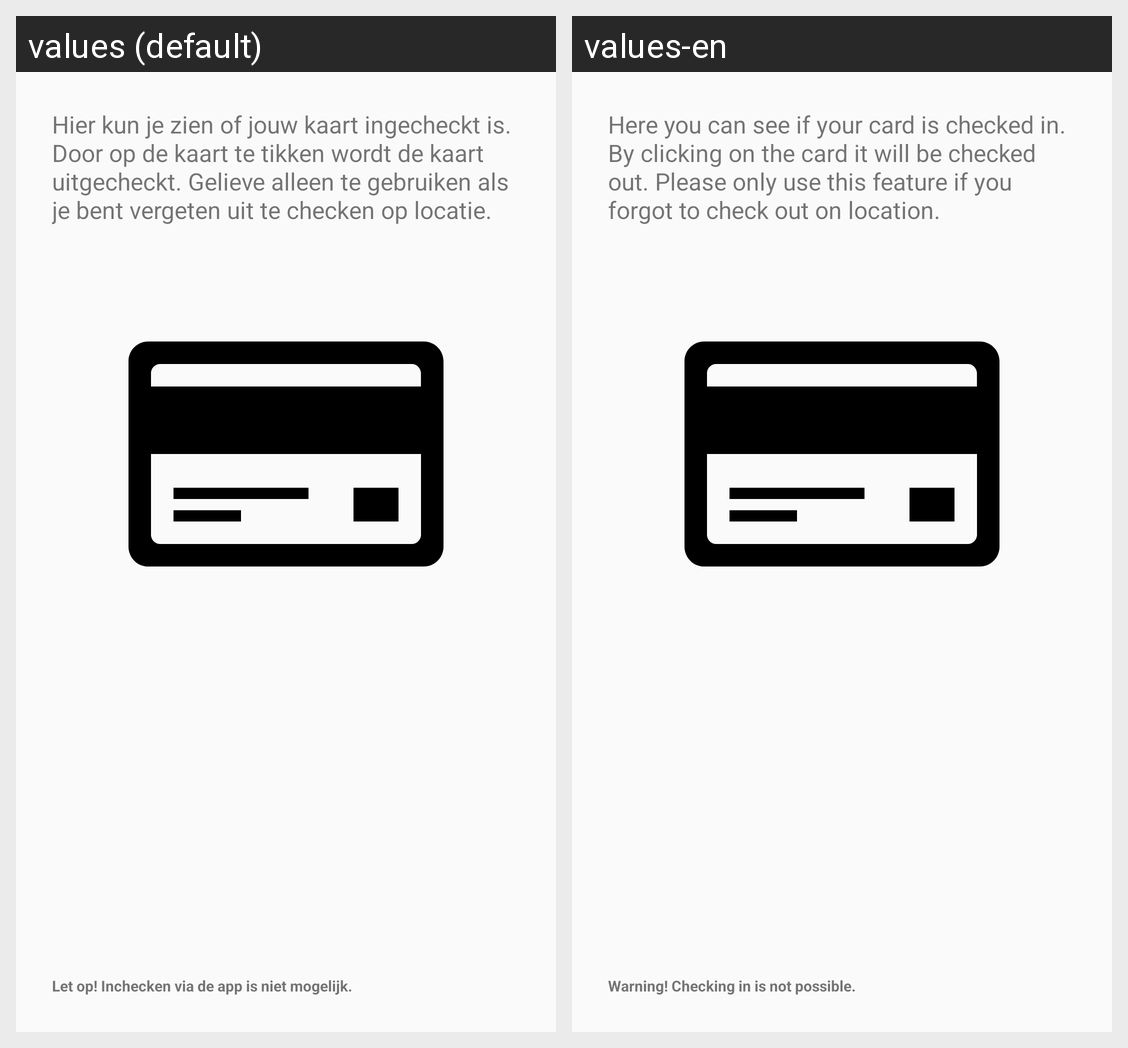

The Android screen above is rendered under two locales of the same app. Produce the string resources it draws, with the default and per-locale values.
Android screen res/layout/activity_checkout.xml rendered under 2 locales, left to right: values (default), values-en. Device: Nexus 5 (rendered at 1080×1920; each locale shown at half size, 540×960, under a caption strip naming it); theme AppTheme.
Strings drawn on this screen, with the default value and each locale's value (text and hints the layout hard-codes, and strings that could not be matched under every locale, appear in the picture but are not listed):

checkout_description
  values: Hier kun je zien of jouw kaart ingecheckt is. Door op de kaart te tikken wordt de kaart uitgecheckt. Gelieve alleen te gebruiken als je bent vergeten uit te checken op locatie.
  values-en: Here you can see if your card is checked in. By clicking on the card it will be checked out. Please only use this feature if you forgot to check out on location.

checkout_disclamer
  values: Let op! Inchecken via de app is niet mogelijk.
  values-en: Warning! Checking in is not possible.
